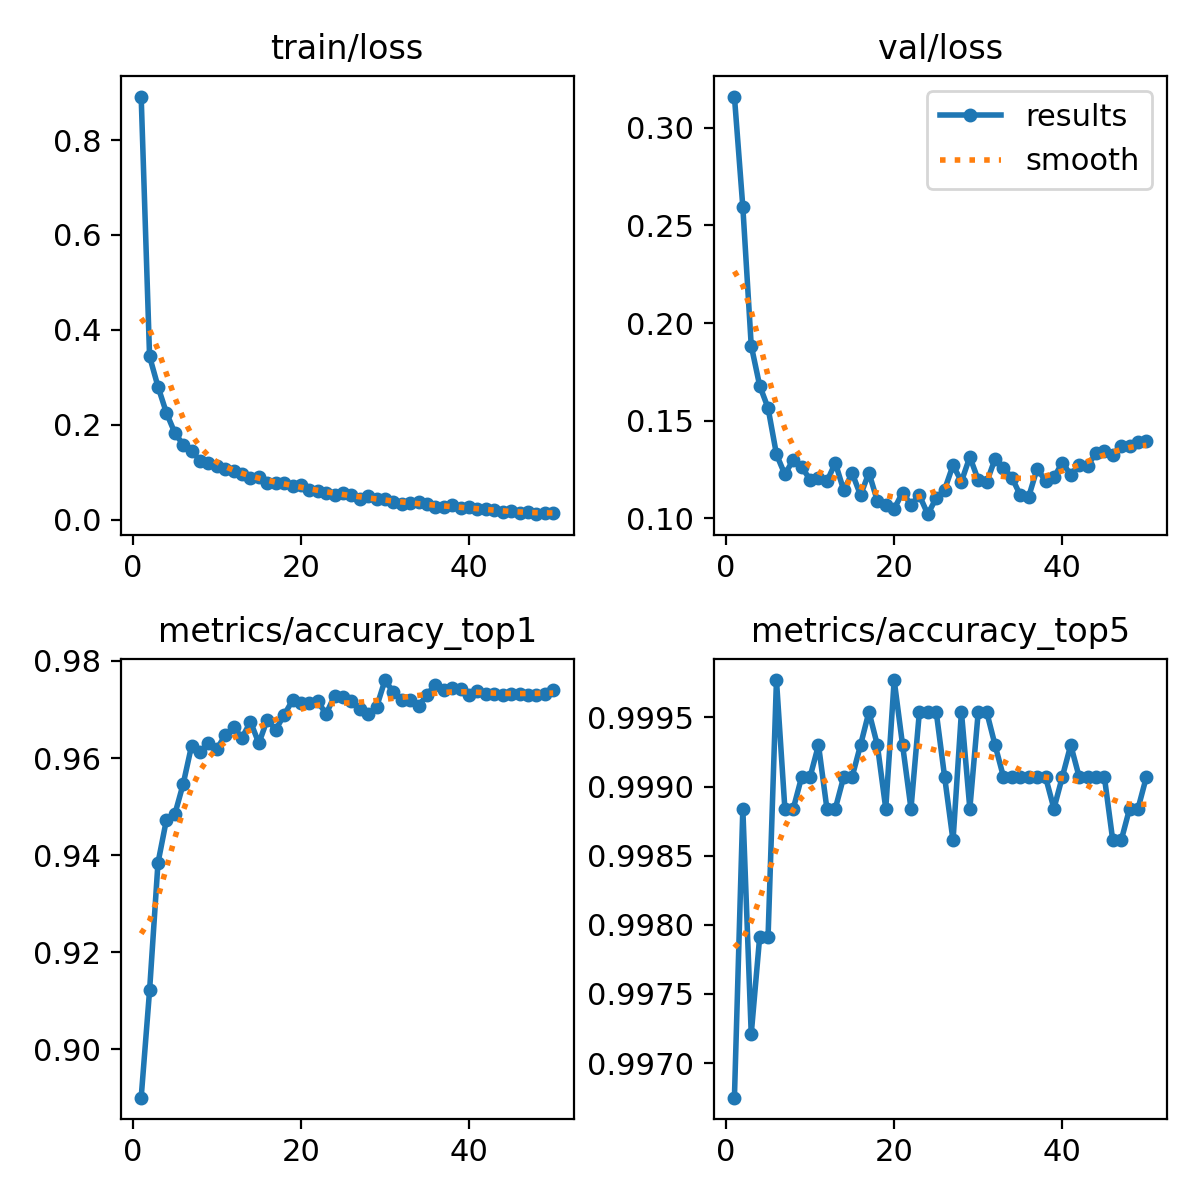

The table this chart was drawn from, first rows:
epoch, time, train/loss, metrics/accuracy_top1, metrics/accuracy_top5, val/loss, lr/pg0, lr/pg1, lr/pg2
1, 859.1, 0.8916, 0.8901, 0.9968, 0.316, 0.06709, 0.0003727, 0.0003727
2, 1708, 0.3439, 0.9122, 0.9988, 0.2595, 0.03412, 0.0007311, 0.0007311
3, 2556, 0.2803, 0.9384, 0.9972, 0.1885, 0.001126, 0.001075, 0.001075
4, 3401, 0.2252, 0.9473, 0.9979, 0.168, 0.001053, 0.001053, 0.001053
5, 4246, 0.1829, 0.9484, 0.9979, 0.1565, 0.001031, 0.001031, 0.001031
6, 5091, 0.1576, 0.9547, 0.9998, 0.1328, 0.001009, 0.001009, 0.001009
7, 5934, 0.1449, 0.9626, 0.9988, 0.1225, 0.0009867, 0.0009867, 0.0009867
8, 6782, 0.1243, 0.9612, 0.9988, 0.13, 0.0009645, 0.0009645, 0.0009645
9, 7627, 0.1195, 0.963, 0.9991, 0.1264, 0.0009423, 0.0009423, 0.0009423
10, 8475, 0.1128, 0.9619, 0.9991, 0.1197, 0.0009202, 0.0009202, 0.0009202
11, 9320, 0.1061, 0.9647, 0.9993, 0.1206, 0.000898, 0.000898, 0.000898
12, 10163, 0.1022, 0.9663, 0.9988, 0.1189, 0.0008758, 0.0008758, 0.0008758
13, 11005, 0.09564, 0.9642, 0.9988, 0.1284, 0.0008537, 0.0008537, 0.0008537
14, 11848, 0.08799, 0.9675, 0.9991, 0.1143, 0.0008315, 0.0008315, 0.0008315
15, 12690, 0.08918, 0.963, 0.9991, 0.1231, 0.0008093, 0.0008093, 0.0008093
16, 13531, 0.07646, 0.9679, 0.9993, 0.1119, 0.0007871, 0.0007871, 0.0007871
17, 14372, 0.07635, 0.9658, 0.9995, 0.1233, 0.000765, 0.000765, 0.000765
18, 15215, 0.07679, 0.9689, 0.9993, 0.1089, 0.0007428, 0.0007428, 0.0007428
19, 16054, 0.07113, 0.9719, 0.9988, 0.1067, 0.0007206, 0.0007206, 0.0007206
20, 16896, 0.07338, 0.9714, 0.9998, 0.1049, 0.0006985, 0.0006985, 0.0006985
21, 17736, 0.06263, 0.9714, 0.9993, 0.1132, 0.0006763, 0.0006763, 0.0006763
22, 18576, 0.05966, 0.9717, 0.9988, 0.107, 0.0006541, 0.0006541, 0.0006541
23, 19414, 0.0561, 0.9691, 0.9995, 0.1118, 0.000632, 0.000632, 0.000632
24, 20250, 0.05276, 0.9728, 0.9995, 0.1021, 0.0006098, 0.0006098, 0.0006098
25, 21089, 0.05568, 0.9726, 0.9995, 0.1104, 0.0005876, 0.0005876, 0.0005876
26, 21927, 0.05082, 0.9717, 0.9991, 0.1147, 0.0005654, 0.0005654, 0.0005654
27, 22765, 0.04328, 0.97, 0.9986, 0.1272, 0.0005433, 0.0005433, 0.0005433
28, 23603, 0.04889, 0.9691, 0.9995, 0.1188, 0.0005211, 0.0005211, 0.0005211
29, 24443, 0.04305, 0.9705, 0.9988, 0.1315, 0.0004989, 0.0004989, 0.0004989
30, 25282, 0.04255, 0.9761, 0.9995, 0.1196, 0.0004768, 0.0004768, 0.0004768
31, 26124, 0.03816, 0.9735, 0.9995, 0.1184, 0.0004546, 0.0004546, 0.0004546
32, 26961, 0.03265, 0.9719, 0.9993, 0.1305, 0.0004324, 0.0004324, 0.0004324
33, 27798, 0.03438, 0.9719, 0.9991, 0.1259, 0.0004103, 0.0004103, 0.0004103
34, 28634, 0.03786, 0.9707, 0.9991, 0.1209, 0.0003881, 0.0003881, 0.0003881
35, 29470, 0.03255, 0.973, 0.9991, 0.1119, 0.0003659, 0.0003659, 0.0003659
36, 30307, 0.02639, 0.9751, 0.9991, 0.111, 0.0003437, 0.0003437, 0.0003437
37, 31146, 0.02678, 0.974, 0.9991, 0.1255, 0.0003216, 0.0003216, 0.0003216
38, 31984, 0.0303, 0.9744, 0.9991, 0.1192, 0.0002994, 0.0002994, 0.0002994
39, 32821, 0.02397, 0.9742, 0.9988, 0.1209, 0.0002772, 0.0002772, 0.0002772
40, 33659, 0.02721, 0.973, 0.9991, 0.1285, 0.0002551, 0.0002551, 0.0002551
41, 34552, 0.02153, 0.9737, 0.9993, 0.1223, 0.0002329, 0.0002329, 0.0002329
42, 35390, 0.02341, 0.9733, 0.9991, 0.1275, 0.0002107, 0.0002107, 0.0002107
43, 36228, 0.01963, 0.9733, 0.9991, 0.127, 0.0001886, 0.0001886, 0.0001886
44, 37070, 0.01607, 0.973, 0.9991, 0.1334, 0.0001664, 0.0001664, 0.0001664
45, 37908, 0.01711, 0.9733, 0.9991, 0.1343, 0.0001442, 0.0001442, 0.0001442
46, 38747, 0.01407, 0.9733, 0.9986, 0.1326, 0.000122, 0.000122, 0.000122
47, 39593, 0.01559, 0.973, 0.9986, 0.1372, 9.98762e-05, 9.98762e-05, 9.98762e-05
48, 43802, 0.01146, 0.973, 0.9988, 0.1373, 7.77064e-05, 7.77064e-05, 7.77064e-05
49, 44654, 0.01436, 0.9733, 0.9988, 0.1393, 5.55365e-05, 5.55365e-05, 5.55365e-05
50, 45502, 0.01318, 0.974, 0.9991, 0.1394, 3.33667e-05, 3.33667e-05, 3.33667e-05
